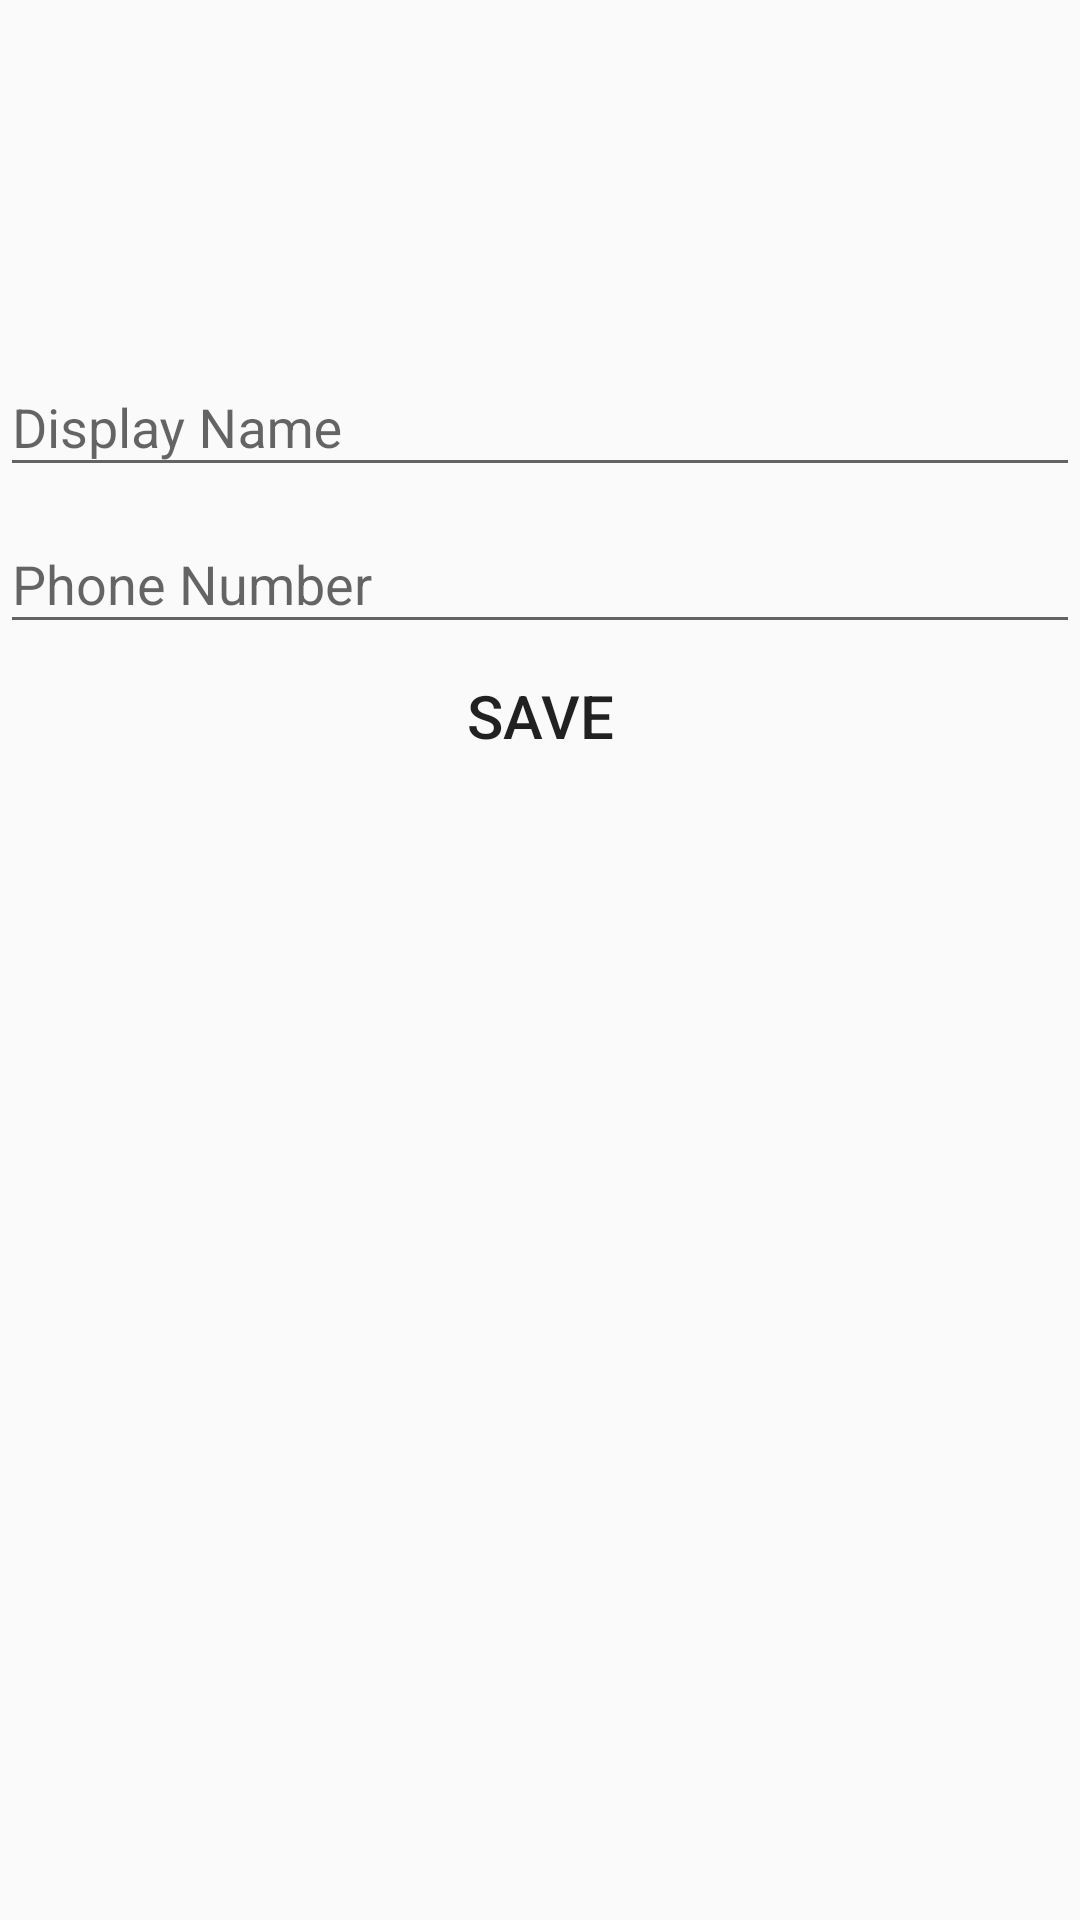

Reconstruct the res/layout file that produces this screen, plus the resources it refers to.
<!-- AndroidManifest.xml: application theme AppTheme -->
<!-- res/layout/activity_edit_profile.xml -->
<?xml version="1.0" encoding="utf-8"?>
<androidx.constraintlayout.widget.ConstraintLayout xmlns:android="http://schemas.android.com/apk/res/android"
    xmlns:app="http://schemas.android.com/apk/res-auto"
    xmlns:tools="http://schemas.android.com/tools"
    android:layout_width="match_parent"
    android:layout_height="match_parent"
    android:layout_margin="10dp"
    tools:context=".EditProfile">
    <ImageView
        android:id="@+id/profileImage"
        app:layout_constraintTop_toTopOf="parent"
        app:layout_constraintLeft_toLeftOf="parent"
        app:layout_constraintRight_toRightOf="parent"
        android:src="@drawable/lab_logo"
        android:onClick="uploadProfilePhoto"
        android:layout_width="100dp"
        android:layout_height="100dp"/>
    <LinearLayout
        android:layout_marginTop="10dp"
        android:orientation="vertical"
        app:layout_constraintLeft_toLeftOf="parent"
        app:layout_constraintRight_toRightOf="parent"
        app:layout_constraintTop_toBottomOf="@id/profileImage"
        android:layout_width="match_parent"
        android:layout_height="wrap_content">
        <com.google.android.material.textfield.TextInputLayout
            android:id="@+id/displayNameLayout"
            android:layout_width="match_parent"
            android:layout_height="wrap_content"
            android:hint="Display Name">
            <com.google.android.material.textfield.TextInputEditText
                android:id="@+id/displayNameText"
                android:layout_width="match_parent"
                android:layout_height="wrap_content"/>
        </com.google.android.material.textfield.TextInputLayout>
        <com.google.android.material.textfield.TextInputLayout
            android:id="@+id/phoneNumberLayout"
            android:layout_width="match_parent"
            android:layout_height="wrap_content"
            android:hint="Phone Number">
            <com.google.android.material.textfield.TextInputEditText
                android:id="@+id/phoneNumberText"
                android:layout_width="match_parent"
                android:layout_height="wrap_content"/>
        </com.google.android.material.textfield.TextInputLayout>
        <Button
            android:id="@+id/saveBtn"
            android:text="SAVE"
            android:textSize="20sp"
            android:background="@drawable/signup_button"
            android:layout_width="match_parent"
            android:layout_height="wrap_content"
            android:onClick="Save">
        </Button>

    </LinearLayout>
</androidx.constraintlayout.widget.ConstraintLayout>
<!-- resources referenced by this layout -->
<resources>
  <style name="AppTheme" parent="Theme.AppCompat.Light.DarkActionBar">
          
          <item name="colorPrimary">@color/colorPrimary</item>
          <item name="colorPrimaryDark">@color/colorPrimaryDark</item>
          <item name="colorAccent">@color/colorAccent</item>
      </style>
  <color name="colorPrimary">#6200EE</color>
  <color name="colorPrimaryDark">#3700B3</color>
  <color name="colorAccent">#03DAC5</color>
</resources>
